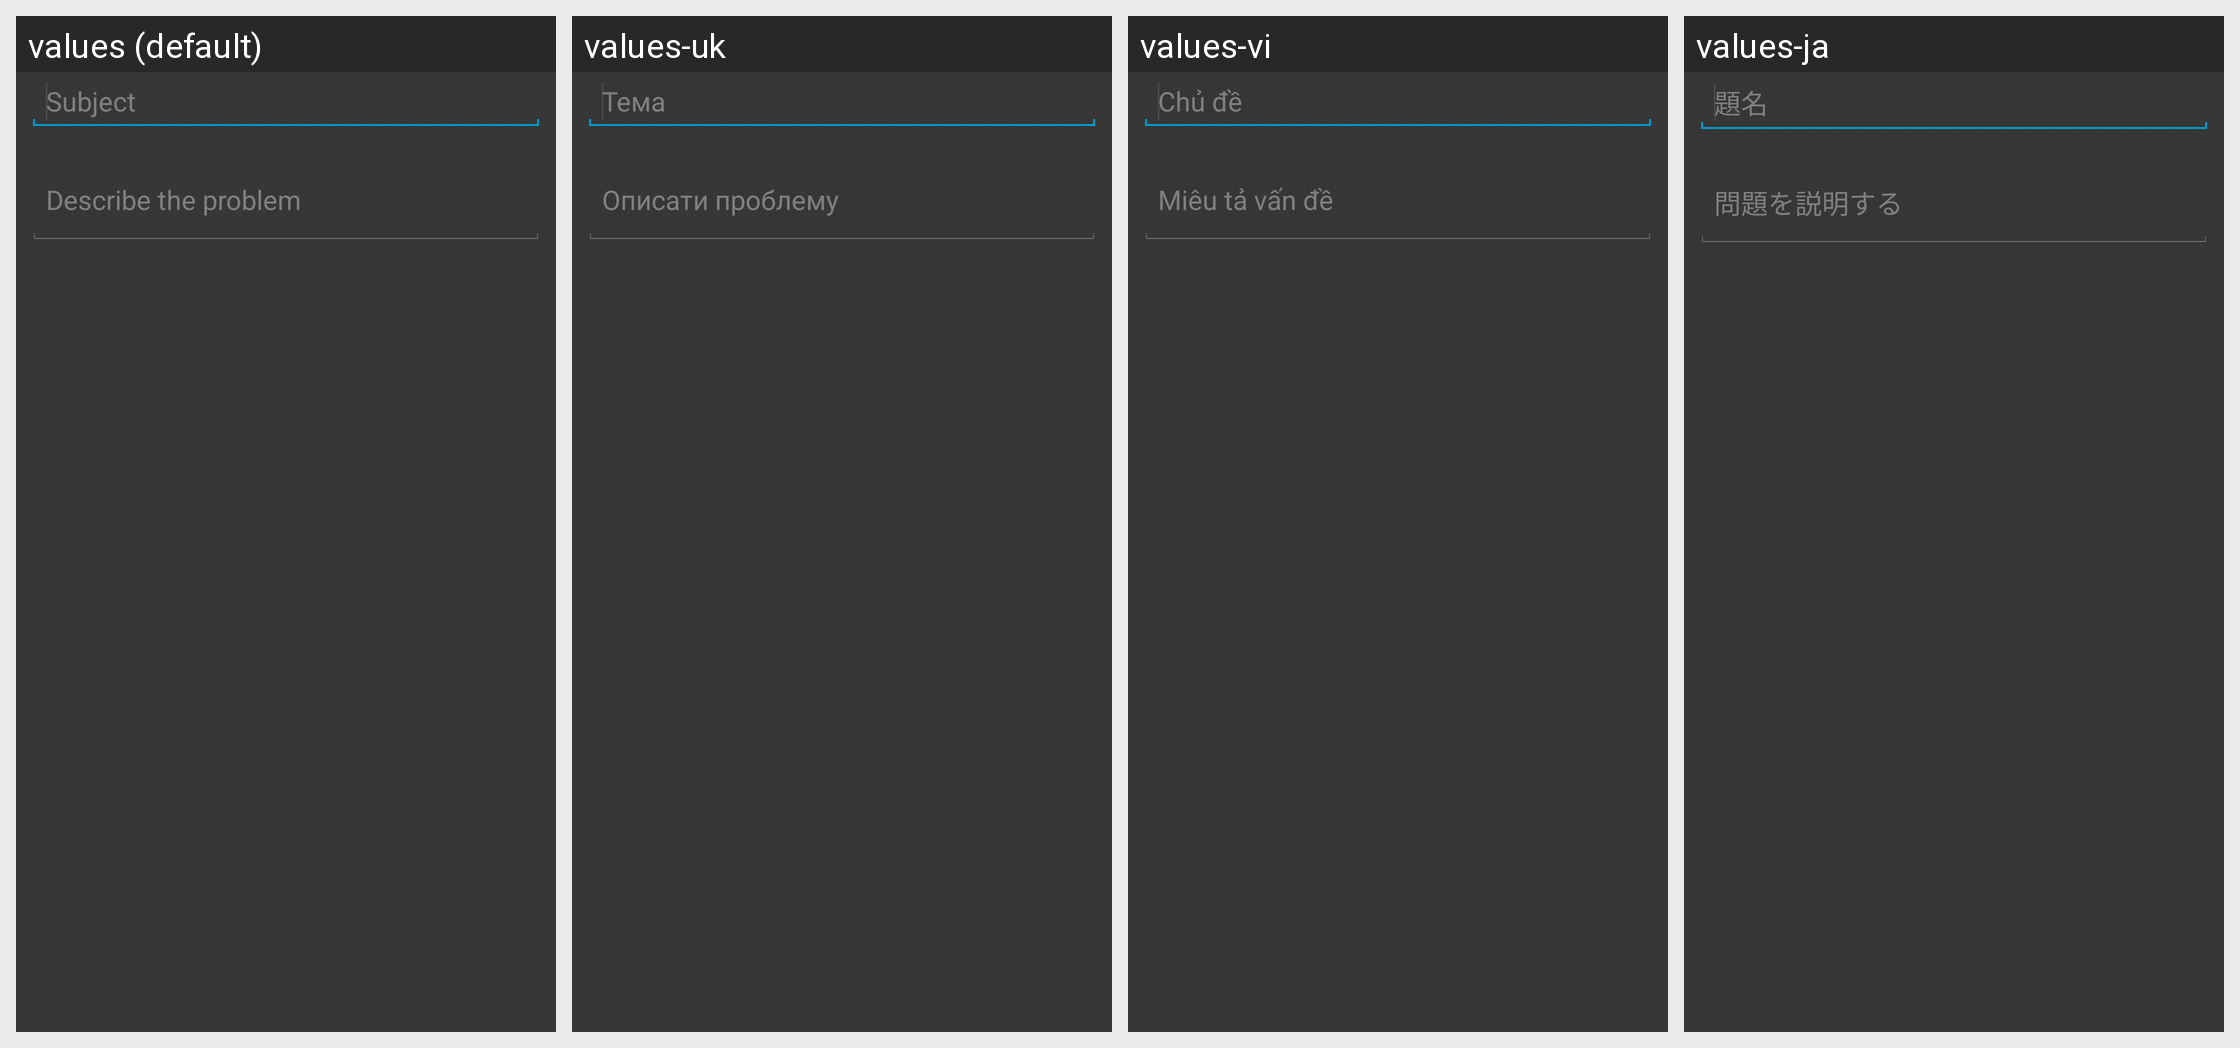

The Android screen above is rendered under several locales of the same app. Produce the string resources it draws, with the default and per-locale values.
Android screen res/layout/dialog_support.xml rendered under 4 locales, left to right: values (default), values-uk, values-vi, values-ja. Device: Nexus 5 (rendered at 1080×1920; each locale shown at half size, 540×960, under a caption strip naming it); theme Theme.Slideme.Dark.
Other locales in the repository, not shown: values-af, values-am, values-ar, values-be, values-bg, values-ca, values-cs, values-da, values-de, values-el, values-en-rGB, values-es, values-es-rUS, values-et-rEE, values-fa, values-fi, values-fr, values-fr-rCA, values-hi, values-hr, values-hu, values-hy-rAM, values-id, values-in, values-it, values-iw, values-ka-rGE, values-km-rKH, values-ko, values-lo-rLA, values-lt, values-lv, values-mn-rMN, values-ms-rMY, values-nb, values-nl, values-no, values-pl, values-pt, values-pt-rBR, values-pt-rPT, values-ro, values-ru, values-sk, values-sl, values-sr, values-sv, values-sw, values-th, values-tl, values-tr, values-zh-rCN, values-zh-rHK, values-zh-rTW, values-zu.
Strings drawn on this screen, with the default value and each locale's value (text and hints the layout hard-codes, and strings that could not be matched under every locale, appear in the picture but are not listed):

subject
  values: Subject
  values-uk: Тема
  values-vi: Chủ đề
  values-ja: 題名

support_message_hint
  values: Describe the problem
  values-uk: Описати проблему
  values-vi: Miêu tả vấn đề
  values-ja: 問題を説明する
